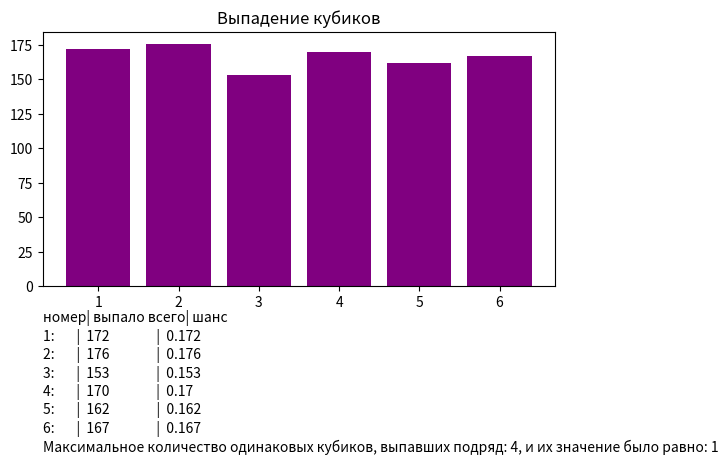

Write the Python code that produced this figure.
# Задача:
# Смоделируйте 1000 бросков игрального кубика.
# Найдите:
# Сколько раз выпадало каждое значение (от 1 до 6).
# Вероятность выпадения каждого значения.
# Максимальное количество подряд выпавших одинаковых значений.
# Визуализируйте результаты в виде гистограммы.
import matplotlib.pyplot as plt


# plt.title("Простой график")
# plt.xlabel("Ось X")
# plt.ylabel("Ось Y")

import random
def throw():
    return random.randint(1,6)
l = [0,0,0,0,0,0]
count_max_delta = 0
count_max = 0
max_num = 1
for i in range(1000):
    num = throw()
    l[num-1]+=1
    if num==max_num:
        count_max_delta+=1
    else:
        if count_max<count_max_delta:
            max_num=num
            count_max=count_max_delta
        count_max_delta=0
fig, ax = plt.subplots()
categories = [1,2,3,4,5,6]
plt.bar(categories, l, color='purple')
plt.title("Выпадение кубиков")

plt.subplots_adjust(left=0.1, bottom=0.35)

text_stats = (
        f"номер| выпало всего| шанс\n"
    f"1:       |  {l[0]}               |  {l[0] / 1000} \n"
    f"2:       |  {l[1]}               |  {l[1] / 1000} \n"
    f"3:       |  {l[2]}               |  {l[2] / 1000} \n"
    f"4:       |  {l[3]}               |  {l[3] / 1000} \n"
    f"5:       |  {l[4]}               |  {l[4] / 1000} \n"
    f"6:       |  {l[5]}               |  {l[5] / 1000} \n"
    f"Максимальное количество одинаковых кубиков, выпавших подряд: {count_max}, и их значение было равно: {max_num}"
)
stats_ax = fig.add_axes([0.1, 0.1, 1., 0.2])  # Позиция для статистики [x, y, width, height]
stats_ax.axis('off')  # Скрываем оси
stats_box = stats_ax.text(0, 1, text_stats,
                fontsize=10, verticalalignment='top')
plt.show()
